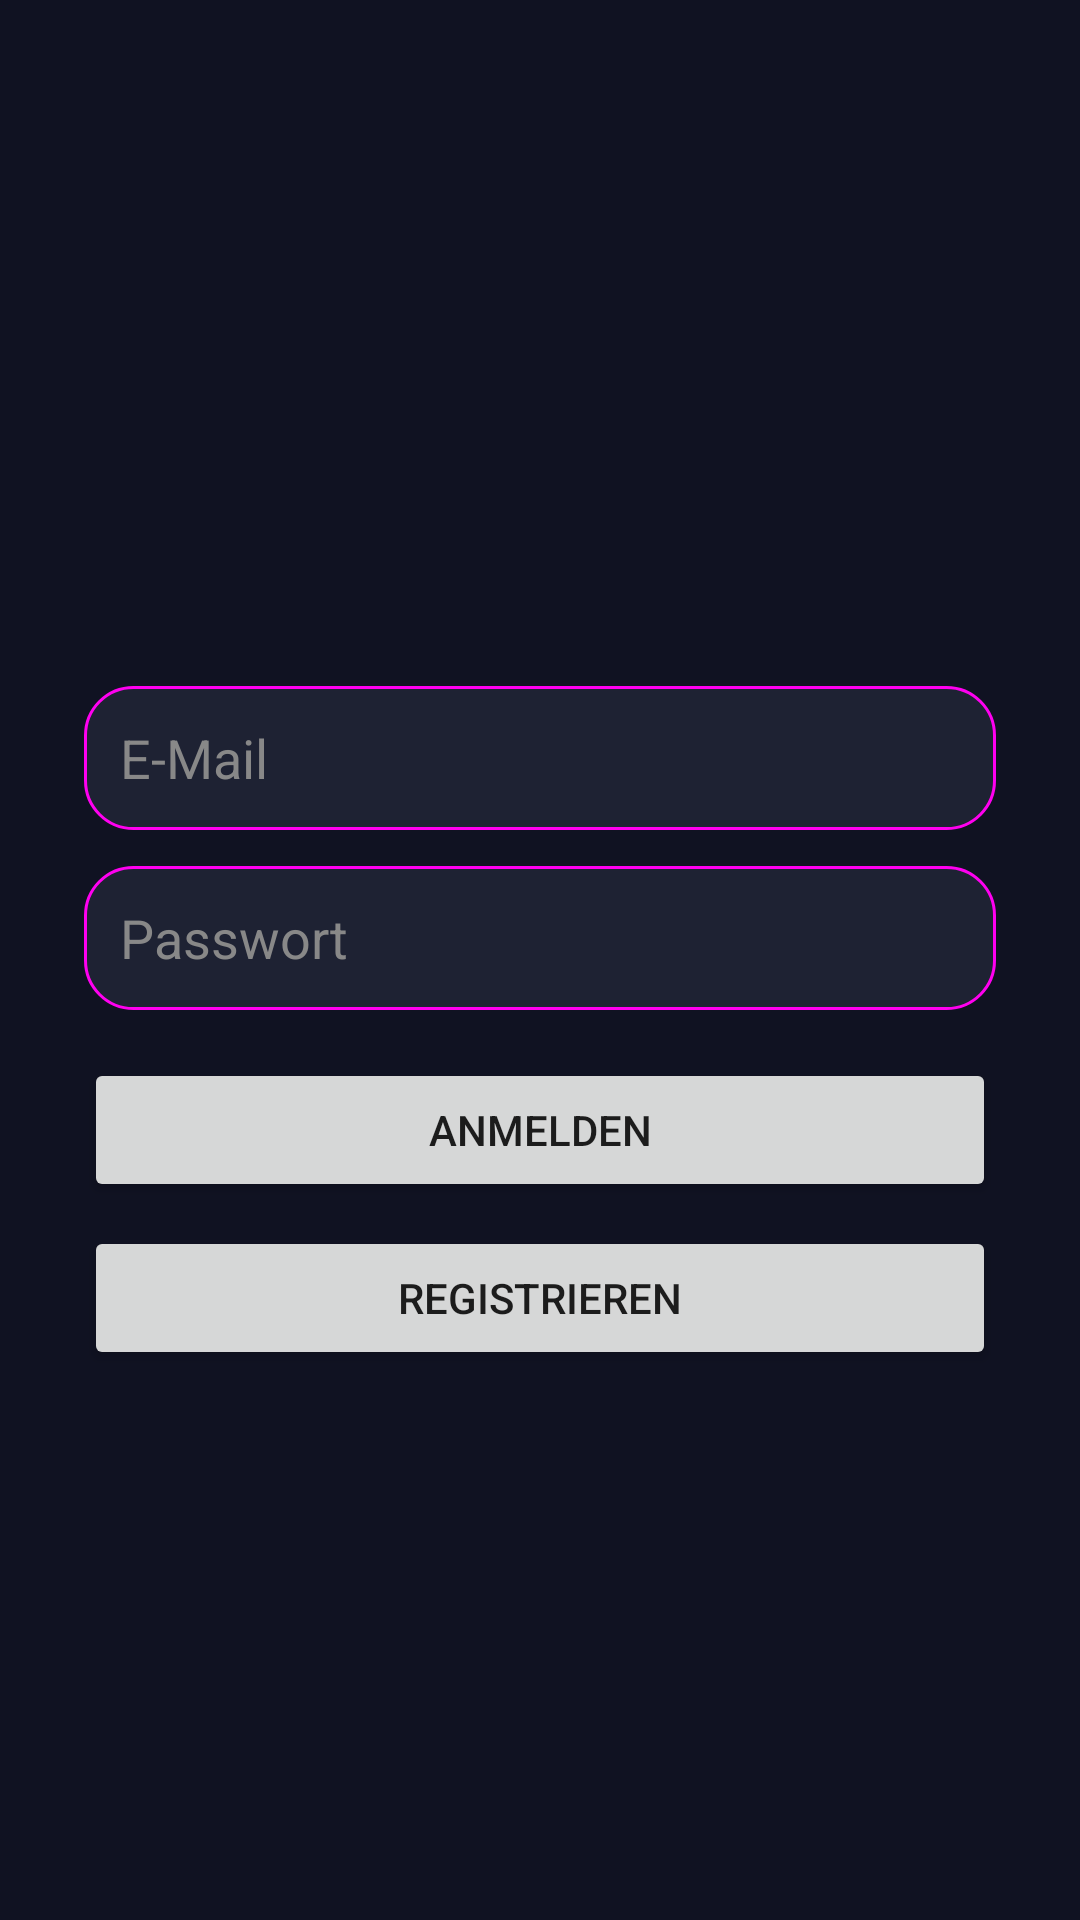

This screen was rendered from an Android layout file. Write that file and the resources it references.
<!-- AndroidManifest.xml: activity theme Theme.WOSAssist -->
<!-- res/layout/activity_login.xml -->
<?xml version="1.0" encoding="utf-8"?>
<androidx.constraintlayout.widget.ConstraintLayout
    xmlns:android="http://schemas.android.com/apk/res/android"
    xmlns:app="http://schemas.android.com/apk/res-auto"
    android:layout_width="match_parent"
    android:layout_height="match_parent"
    android:background="@color/backgroundColor"
    android:padding="16dp">

    
    <androidx.constraintlayout.widget.Guideline
        android:id="@+id/guideline_center"
        android:layout_width="wrap_content"
        android:layout_height="wrap_content"
        android:orientation="horizontal"
        app:layout_constraintGuide_percent="0.35" />

    
    <EditText
        android:id="@+id/email_edit_text"
        android:layout_width="match_parent"
        android:layout_height="48dp"
        android:layout_marginHorizontal="12dp"
        android:hint="@string/hint_email"
        android:inputType="textEmailAddress"
        android:background="@drawable/search_edit_background"
        android:autofillHints="email"
        android:padding="12dp"
        android:textColor="@color/textPrimary"
        android:textColorHint="@color/textHint"
        app:layout_constraintTop_toTopOf="@id/guideline_center" />

    
    <EditText
        android:id="@+id/password_edit_text"
        android:layout_width="match_parent"
        android:layout_height="48dp"
        android:layout_marginHorizontal="12dp"
        android:layout_marginTop="12dp"
        android:hint="@string/hint_password"
        android:inputType="textPassword"
        android:background="@drawable/search_edit_background"
        android:autofillHints="password"
        android:padding="12dp"
        android:textColor="@color/textPrimary"
        android:textColorHint="@color/textHint"
        app:layout_constraintTop_toBottomOf="@id/email_edit_text" />

    
    <Button
        android:id="@+id/login_button"
        android:layout_width="match_parent"
        android:layout_height="wrap_content"
        android:layout_marginHorizontal="12dp"
        android:layout_marginTop="16dp"
        android:text="@string/button_login"
        app:layout_constraintTop_toBottomOf="@id/password_edit_text" />

    
    <Button
        android:id="@+id/register_button"
        android:layout_width="match_parent"
        android:layout_height="wrap_content"
        android:layout_marginHorizontal="12dp"
        android:layout_marginTop="8dp"
        android:text="@string/button_register"
        app:layout_constraintTop_toBottomOf="@id/login_button" />

</androidx.constraintlayout.widget.ConstraintLayout>
<!-- resources referenced by this layout -->
<resources>
  <color name="backgroundColor">#101222</color>
  <color name="textHint">#888888</color>
  <color name="textPrimary">#FFFFFF</color>
  <!-- drawable search_edit_background (drawable) -->
  <shape xmlns:android="http://schemas.android.com/apk/res/android" android:shape="rectangle">
      <solid android:color="@color/inputBackground" />
      <corners android:radius="16dp" />
      <stroke android:width="1dp" android:color="@color/colorSecondary" />
  </shape>
  <string name="button_login">Anmelden</string>
  <string name="button_register">Registrieren</string>
  <string name="hint_email">E-Mail</string>
  <string name="hint_password">Passwort</string>
  <style name="Theme.WOSAssist" parent="Theme.MaterialComponents.DayNight.NoActionBar">
          
          <item name="colorPrimary">@color/purple_500</item>
          <item name="colorPrimaryVariant">@color/purple_700</item>
          <item name="colorOnPrimary">@color/white</item>
  
          
          <item name="android:windowBackground">@color/white</item>
  
          
          <item name="windowActionBar">false</item>
          <item name="windowNoTitle">true</item>
      </style>
  <color name="inputBackground">#1E2233</color>
  <color name="colorSecondary">#FF00F0</color>
  <color name="purple_500">#FF6200EE</color>
  <color name="purple_700">#FF3700B3</color>
  <color name="white">#FFFFFFFF</color>
</resources>
